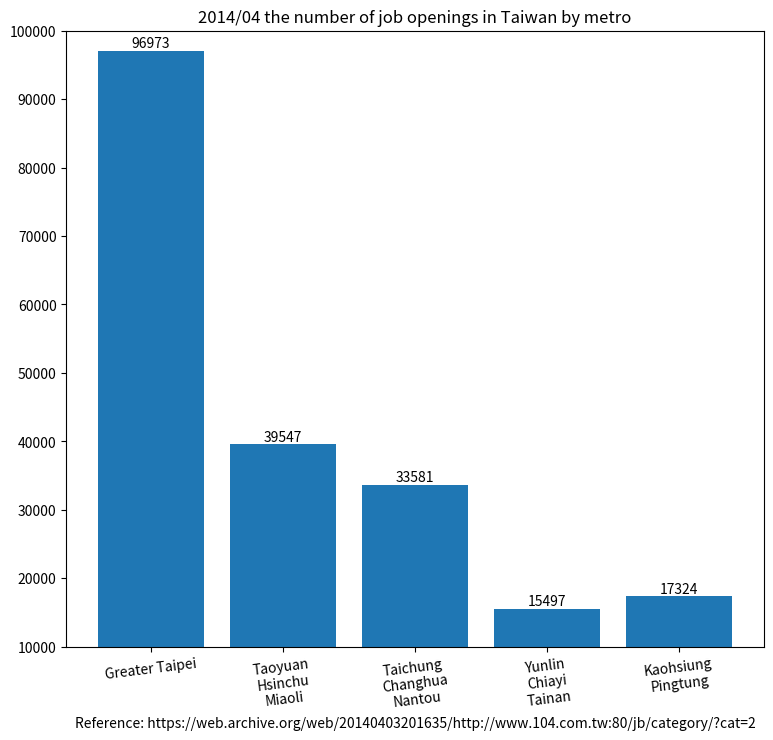

This chart was generated by the following Python code:
import matplotlib.pyplot as plt

region_num = [1, 2, 3, 4, 5]
position_vacancies = [96973, 39547, 26732+5221+1628, 1797+2514+11186, 15584+1740]

label = ["Greater Taipei", "Taoyuan\nHsinchu\nMiaoli", "Taichung\nChanghua\nNantou",
         "Yunlin\nChiayi\nTainan", "Kaohsiung\nPingtung"]

fig, ax = plt.subplots(figsize=(9, 8))
plt.xticks(region_num, labels=label, rotation=7)
# plt.yticks([0, 250, 300, 350, 400, 450, 500, 550])

plot = ax.bar(region_num, position_vacancies)

for rect in plot:
    height = rect.get_height()
    ax.text(rect.get_x() + rect.get_width() / 2., 1.002 * height,
            '%d' % int(height), ha='center', va='bottom')

plt.title("2014/04 the number of job openings in Taiwan by metro")

# plt.ylabel("")
plt.xlabel("Reference: https://web.archive.org/web/20140403201635/http://www.104.com.tw:80/jb/category/?cat=2")

plt.ylim(10000, 100000)

plt.show()
